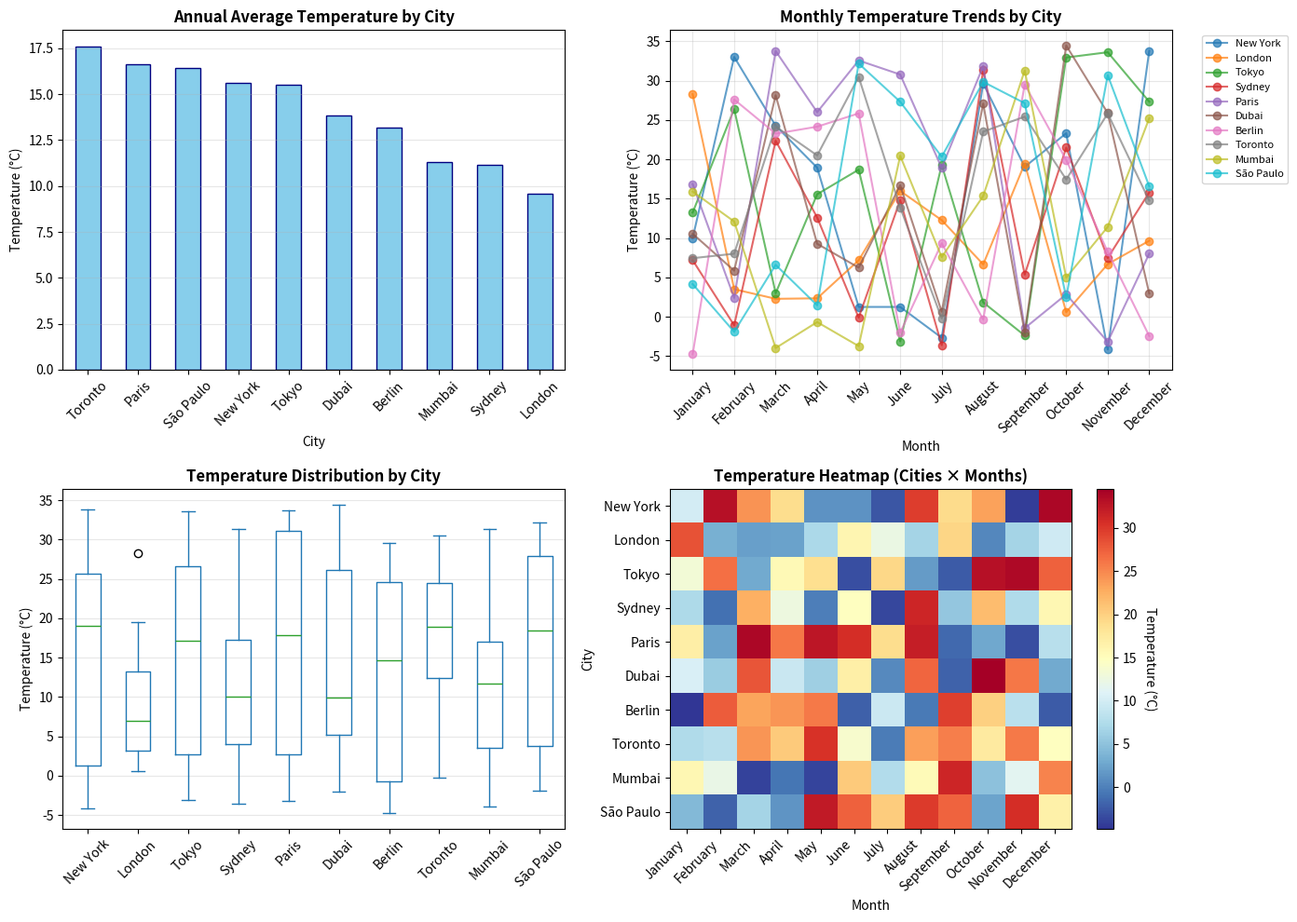

The matplotlib source for this figure:
import numpy as np
import pandas as pd
import matplotlib.pyplot as plt

# Set random seed for reproducibility
np.random.seed(42)

# Define city names and months
cities = ['New York', 'London', 'Tokyo', 'Sydney', 'Paris', 'Dubai', 'Berlin', 'Toronto', 'Mumbai', 'São Paulo']
months = ['January', 'February', 'March', 'April', 'May', 'June', 
          'July', 'August', 'September', 'October', 'November', 'December']

# Generate synthetic temperature data using NumPy
# Temperature range: -5 to 35 degrees Celsius
# Shape: (10 cities, 12 months)
temperature_data = np.random.uniform(low=-5, high=35, size=(10, 12))

# Create a Pandas DataFrame
df_temperatures = pd.DataFrame(
    data=temperature_data,
    index=cities,
    columns=months
)

print("Temperature DataFrame:")
print(df_temperatures)
print("\nDataFrame shape:", df_temperatures.shape)
print("\nFirst few rows:")
print(df_temperatures.head())

# Calculate annual average temperature for each city
annual_avg_temp = df_temperatures.mean(axis=1)

print("Annual Average Temperature for Each City:")
print(annual_avg_temp)
print("\n" + "="*60 + "\n")

# Find the city with the highest average temperature
city_highest = annual_avg_temp.idxmax()
temp_highest = annual_avg_temp.max()

print(f"City with HIGHEST average temperature:")
print(f"  City: {city_highest}")
print(f"  Temperature: {temp_highest:.2f}°C")
print("\n" + "="*60 + "\n")

# Find the city with the lowest average temperature
city_lowest = annual_avg_temp.idxmin()
temp_lowest = annual_avg_temp.min()

print(f"City with LOWEST average temperature:")
print(f"  City: {city_lowest}")
print(f"  Temperature: {temp_lowest:.2f}°C")
print("\n" + "="*60 + "\n")

# Additional statistics
print("Summary Statistics:")
print(f"  Overall Mean Temperature: {annual_avg_temp.mean():.2f}°C")
print(f"  Overall Std Deviation: {annual_avg_temp.std():.2f}°C")
print(f"  Temperature Range: {temp_lowest:.2f}°C to {temp_highest:.2f}°C")

# Create a figure with multiple subplots
fig, axes = plt.subplots(2, 2, figsize=(14, 10))

# 1. Bar chart of annual average temperatures by city
ax1 = axes[0, 0]
annual_avg_temp.sort_values(ascending=False).plot(kind='bar', ax=ax1, color='skyblue', edgecolor='navy')
ax1.set_title('Annual Average Temperature by City', fontsize=12, fontweight='bold')
ax1.set_xlabel('City')
ax1.set_ylabel('Temperature (°C)')
ax1.grid(axis='y', alpha=0.3)
ax1.tick_params(axis='x', rotation=45)

# 2. Line plot showing temperature trends across months for all cities
ax2 = axes[0, 1]
for city in cities:
    ax2.plot(months, df_temperatures.loc[city], marker='o', label=city, alpha=0.7)
ax2.set_title('Monthly Temperature Trends by City', fontsize=12, fontweight='bold')
ax2.set_xlabel('Month')
ax2.set_ylabel('Temperature (°C)')
ax2.legend(bbox_to_anchor=(1.05, 1), loc='upper left', fontsize=8)
ax2.grid(alpha=0.3)
ax2.tick_params(axis='x', rotation=45)

# 3. Box plot showing temperature distribution
ax3 = axes[1, 0]
df_temperatures.T.plot(kind='box', ax=ax3)
ax3.set_title('Temperature Distribution by City', fontsize=12, fontweight='bold')
ax3.set_ylabel('Temperature (°C)')
ax3.grid(axis='y', alpha=0.3)
ax3.tick_params(axis='x', rotation=45)

# 4. Heatmap using imshow (simulating a heatmap)
ax4 = axes[1, 1]
im = ax4.imshow(df_temperatures.values, cmap='RdYlBu_r', aspect='auto')
ax4.set_title('Temperature Heatmap (Cities × Months)', fontsize=12, fontweight='bold')
ax4.set_xlabel('Month')
ax4.set_ylabel('City')
ax4.set_xticks(np.arange(len(months)))
ax4.set_yticks(np.arange(len(cities)))
ax4.set_xticklabels(months, rotation=45, ha='right')
ax4.set_yticklabels(cities)
cbar = plt.colorbar(im, ax=ax4)
cbar.set_label('Temperature (°C)', rotation=270, labelpad=15)

plt.tight_layout()
plt.show()

print("Visualization complete!")
